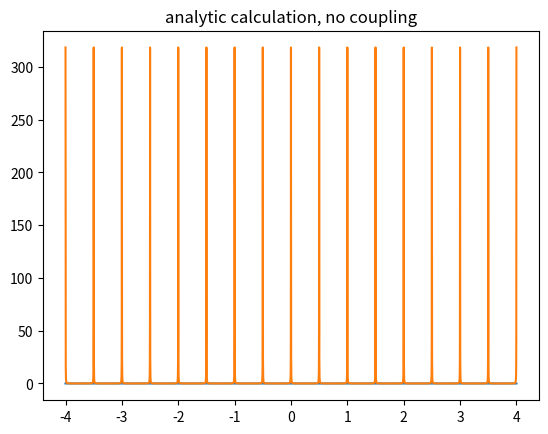
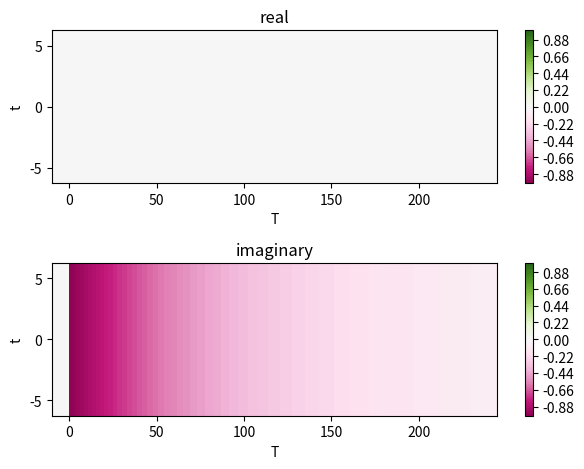
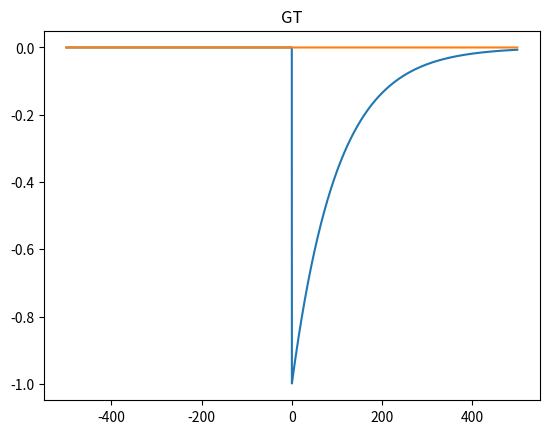
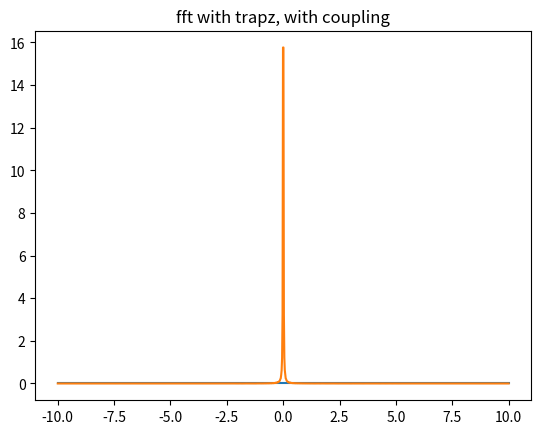
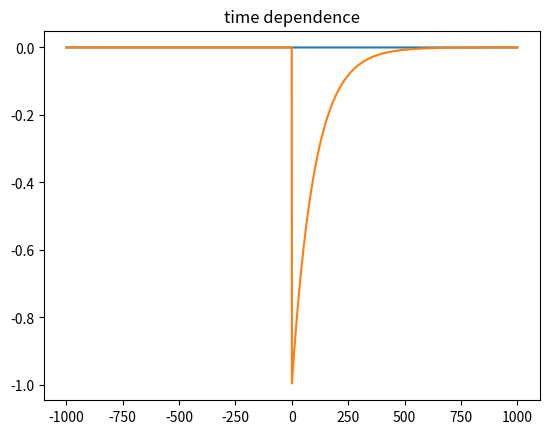
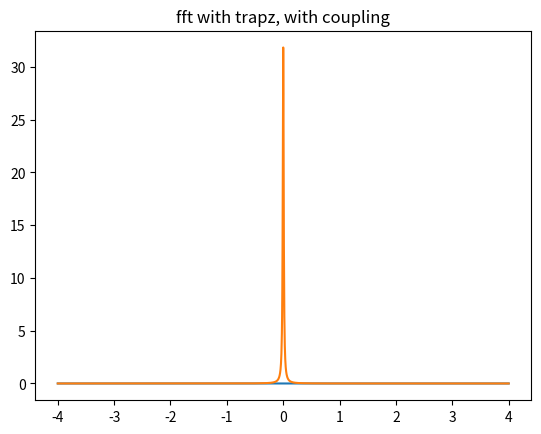
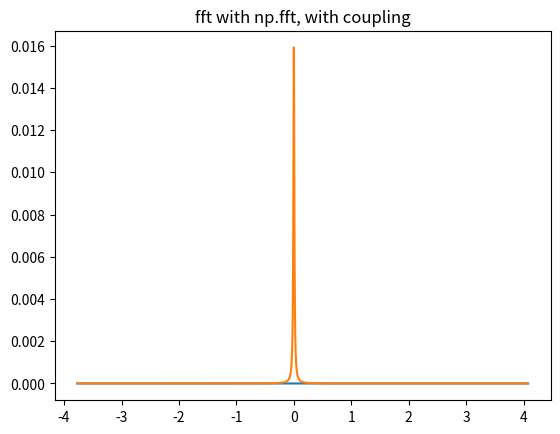
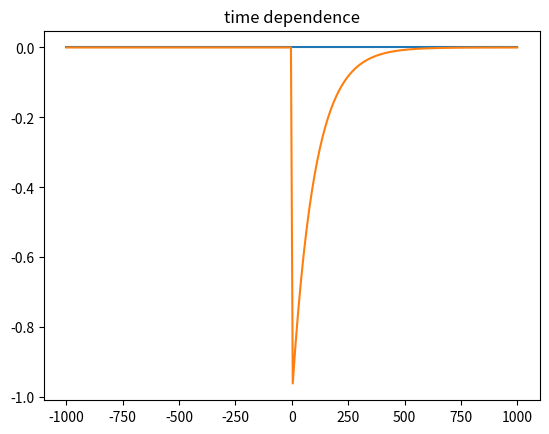
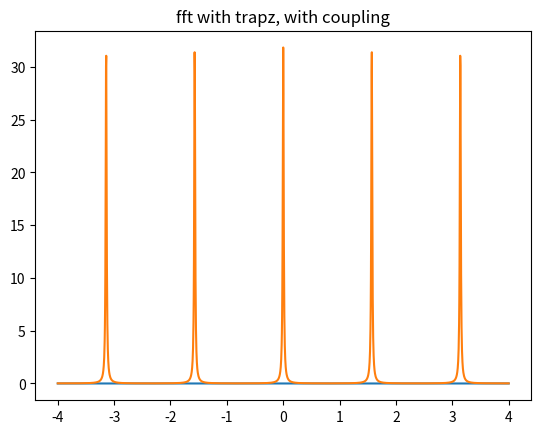
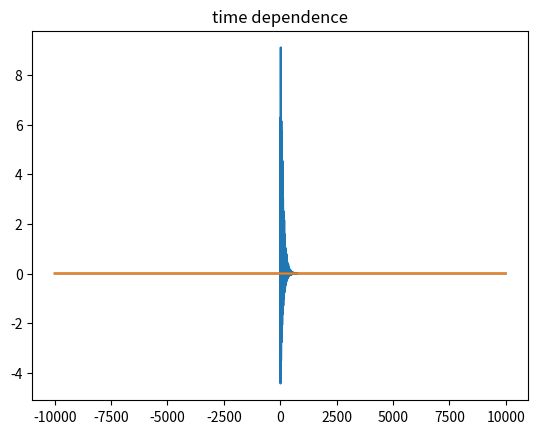
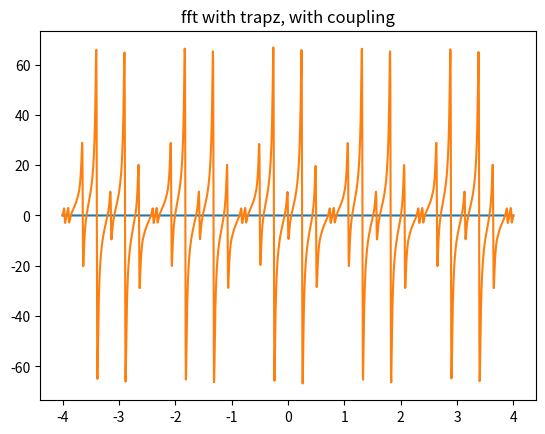

Python code for these plots, in order:
# -*- coding: utf-8 -*-
"""
Spyder Editor

This is a temporary script file.
"""


import numpy as np  # generic math functions
import matplotlib.pyplot as plt
from matplotlib import cm

Om=0.5
V=0
x=np.linspace(-np.pi, np.pi,100)
y=x
eta=1e-3
gamma=0.01
period=2*np.pi/Om

#'analytic calculation of fft no gamma#
###############################################################################
def fx(x,l):
    return np.exp(-1j*(l+1/Om*V*np.sin(x)))/(2*np.pi)

def fy(y,l):
    return np.exp(1j*(l+1/Om*V*np.sin(x)))/(2*np.pi)

l=[-3,-2,-1,0,1,2,3]
l=np.linspace(int(-4/Om),int(4/Om),int(4/Om)*2+1)
omegas=np.linspace(-4, 4,20001)
Gr_l=np.zeros((len(l),len(omegas)))+0j
#plt.figure()
for i in range(len(Gr_l)):
    #print(l[i])
    Gr_l[i]=1/(omegas+l[i]*Om+1j*eta)*np.trapz(fx(x,l[i]),x)*np.trapz(fy(y,l[i]),y)

#sum over l
Gr=np.sum(Gr_l,axis=0)
#calculate spectrum
spectrum=(-1)/np.pi*np.imag(Gr)


#plot results
plt.figure()
plt.title('analytic calculation, no coupling')
plt.plot(omegas,0*omegas)
plt.plot(omegas,spectrum,label='spectrum')

#%%
print('start')
#use definition of heaviside, no gamma#
###############################################################################
omegas=np.linspace(-10,10,1000)
t_abs=np.linspace(1000-period/2,1000+period/2,100)
T=np.linspace(-500,500,10000+1)
w=np.linspace(-1000,1000,100+1)
G_T_t=np.zeros((len(t_abs),len(T)))*0j
heavy_fft=1/(w+1j*eta)
heavy=np.zeros(len(T))*0j
#for i in range(len(T)):
#    heavy[i]=np.trapz(np.exp(-1j*w*T[i])*heavy_fft,w)/(2*np.pi*1j)*(-1)
#heavy=heavy-np.max(heavy)+1  
#plt.figure()
#plt.title('heavy')
#plt.plot(T,np.imag(heavy))
#plt.plot(T,np.real(heavy))
for j in range(len(T)):
    t=t_abs-T[j]/2
    #t=t_abs
    for i in range(len(t)):
        G_T_t[i,j]=(-1j)*np.heaviside(T[j],0.5)*np.exp(-1j*(V/Om)*(np.sin(Om*(t[i]+T[j]))-np.sin(Om*t[i]))-gamma*T[j])
    #if T[j]==0:
        #print(np.heaviside(T[j],0.5))
        #plt.figure()
        #plt.plot(t,np.real(G_T_t[:,j]))
        #plt.plot(t,np.imag(G_T_t[:,j]))
print('finished loop')
GT=np.trapz(G_T_t,t,axis=0)/period   
#GT=(-1j)*np.heaviside(T,0.5)*np.exp(-1j*(V/Om)*(np.sin(Om*(500+T))-np.sin(Om*500))-gamma*T)
#print(GT[-1])
plt.ion()
start=int(len((T)-1)/2)-100
end=start+int(np.ceil(start/2))+100
X, Y = np.meshgrid(T[start:end], np.linspace(-period/2,period/2,len(t_abs))) 

levels =  np.linspace(-1,1,100+1)
fig, ax = plt.subplots(2)
surf1 = ax[0].contourf(X, Y, np.real(G_T_t[:,start:end]), cmap='PiYG',levels=levels) 
fig.colorbar(surf1) 
ax[0].set_title('real')
ax[0].set_xlabel('T')
ax[0].set_ylabel('t')


surf2 = ax[1].contourf(X, Y, np.imag(G_T_t[:,start:end]), cmap='PiYG',levels=levels)   
fig.colorbar(surf2)
ax[1].set_title('imaginary')
ax[1].set_xlabel('T')
ax[1].set_ylabel('t')
fig.tight_layout()
plt.show()
fig.savefig("debug_plot.png")
print('meshgrid')
print(X.shape, Y.shape, np.real(G_T_t[:, start:end]).shape)
plt.figure()
plt.title('GT')
plt.plot(T,np.imag(GT))
plt.plot(T,np.real(GT))

GT_2=np.array([GT]).transpose()
T_2=np.array([T]).transpose()

#print(np.shape(np.array([omegas])),np.shape(T_2))
#print(np.shape(np.exp(1j*T_2@np.array([omegas]))),np.shape(GT_2))

#calculate fft with trapz
Gr_2=np.trapz(np.exp(1j*T_2@np.array([omegas]))*GT_2,T,axis=0)

#calculate spectrum
spectrum=(-1)/np.pi*np.imag(Gr_2)
plt.figure()
plt.title('fft with trapz, with coupling')
plt.plot(omegas,0*omegas)
plt.plot(omegas,spectrum)



#for i in range(len(t)):
    #for j in range(len(T)):
        #G[i,j]=
#%%
#use trapz to calculate fft, with gamma
#############################################################################
omegas=np.linspace(-4, 4,2001)
Tau=np.linspace(-1000,1000,5000+1)

#define Green's function in time according to equation of motion
G_Tau=-1j*np.heaviside(Tau,0.5)*np.exp(-1j*V/Om*np.sin(Om*Tau)-gamma*abs(Tau))

#plot function in time domain
plt.figure()
plt.title('time dependence')
plt.plot(Tau,np.real(G_Tau))
plt.plot(Tau,np.imag(G_Tau))

#prepare for matrix multiplication
G_Tau_2=np.array([G_Tau]).transpose()
Tau_2=np.array([Tau]).transpose()

#print(np.shape(np.array([omegas])),np.shape(Tau_2))
#print(np.shape(np.exp(1j*Tau_2@np.array([omegas]))),np.shape(G_Tau_2))

#calculate fft with trapz
Gr_2=np.trapz(np.exp(1j*Tau_2@np.array([omegas]))*G_Tau_2,Tau,axis=0)

#calculate spectrum
spectrum=(-1)/np.pi*np.imag(Gr_2)
plt.figure()
plt.title('fft with trapz, with coupling')
plt.plot(omegas,0*omegas)
plt.plot(omegas,spectrum)


#use np.fft to calculate fft, with gamma
###############################################################################
G_r=np.fft.ifft(np.fft.ifftshift(G_Tau))
omegas=np.fft.fftfreq(len(Tau),Tau[1]-Tau[0])*2*np.pi
#ishift order
omegas=np.fft.ifftshift(omegas)
G_r=np.fft.ifftshift(G_r)

start=1300
end=3800
spectrum=(-1)/np.pi*np.imag(G_r)
plt.figure()
plt.title('fft with np.fft, with coupling')
plt.plot(omegas[start:end],0*omegas[start:end])
plt.plot(omegas[start:end],spectrum[start:end])


#include the t dependence
#############################################################################
#%%
period=2*np.pi/Om
t=np.array([np.linspace(0,period,100)]).transpose()
omegas=np.linspace(-4, 4,2001)
tau=np.array([np.linspace(-1000,1000,500+1)])
times=t@tau
#print(times.shape)
Tau=np.ones(np.shape(t))@tau
#define Green's function in time according to equation of motion
Gt_Tau=-1j*np.heaviside(Tau,0.5)*np.exp(-1j*V/Om*np.sin(Om*times)-gamma*abs(Tau))
#print(np.shape(Gt_Tau))
GTau=np.trapz(Gt_Tau,t[:,0],axis=0)/period
#print(GTau.shape)
#GTau=GTau[0]

#plot function in time domain
plt.figure()
plt.title('time dependence')
plt.plot(tau[0],np.real(GTau))
plt.plot(tau[0],np.imag(GTau))

#prepare for matrix multiplication
G_Tau_2=np.array([GTau]).transpose()
Tau_2=tau.transpose()

#print(np.shape(np.array([omegas])),np.shape(Tau_2))
#print(np.shape(np.exp(1j*Tau_2@np.array([omegas]))),np.shape(G_Tau_2))

#calculate fft with trapz
Gr_2=np.trapz(np.exp(1j*Tau_2@np.array([omegas]))*G_Tau_2,tau[0],axis=0)

#calculate spectrum
spectrum=(-1)/np.pi*np.imag(Gr_2)
plt.figure()
plt.title('fft with trapz, with coupling')
plt.plot(omegas,0*omegas)
plt.plot(omegas,spectrum)

#include the t dependence, use the correct 
#############################################################################
#%%
V=1
period=2*np.pi/Om
omegas=np.linspace(-4, 4,2001)
Taus=np.linspace(-10000,10000,5000+1)
G_Tau=np.zeros(np.shape(Taus))*0j
i = 0
t=np.linspace(-period/2+1000,period/2+1000,1000)
#t=np.linspace(0,period,100)
norm=0.5/(-1j*np.heaviside(0,0.5)*np.exp(-1j*V/Om*np.sin(Om*(t))))
#print(norm)
for tau in Taus:
    t=np.linspace(-period/2+1000-tau/2,period/2+1000-tau/2,1000)
    if tau>=0:
        Gt_Tau=-1j*np.heaviside(tau,0.5)*np.exp(-1j*V/Om*np.sin(Om*(t+tau))-gamma*abs(tau))*norm
    else:
        Gt_Tau=-1j*np.heaviside(tau,0.5)*np.exp(-1j*V/Om*np.sin(Om*(t+tau))-gamma*abs(tau))

    G_Tau[i]=np.trapz(Gt_Tau,t)
    i+=1

#plot function in time domain
plt.figure()
plt.title('time dependence')
plt.plot(Taus,np.real(G_Tau))
plt.plot(Taus,np.imag(G_Tau))

#prepare for matrix multiplication
G_Tau_2=np.array([G_Tau]).transpose()
Tau_2=np.array([Taus]).transpose()

#print(np.shape(np.array([omegas])),np.shape(Tau_2))
#print(np.shape(np.exp(1j*Tau_2@np.array([omegas]))),np.shape(G_Tau_2))

#calculate fft with trapz
Gr_2=np.trapz(np.exp(1j*Tau_2@np.array([omegas]))*G_Tau_2,Taus,axis=0)

#calculate spectrum
spectrum=(-1)/np.pi*np.imag(Gr_2)
plt.figure()
plt.title('fft with trapz, with coupling')
plt.plot(omegas,0*omegas)
plt.plot(omegas,spectrum)


